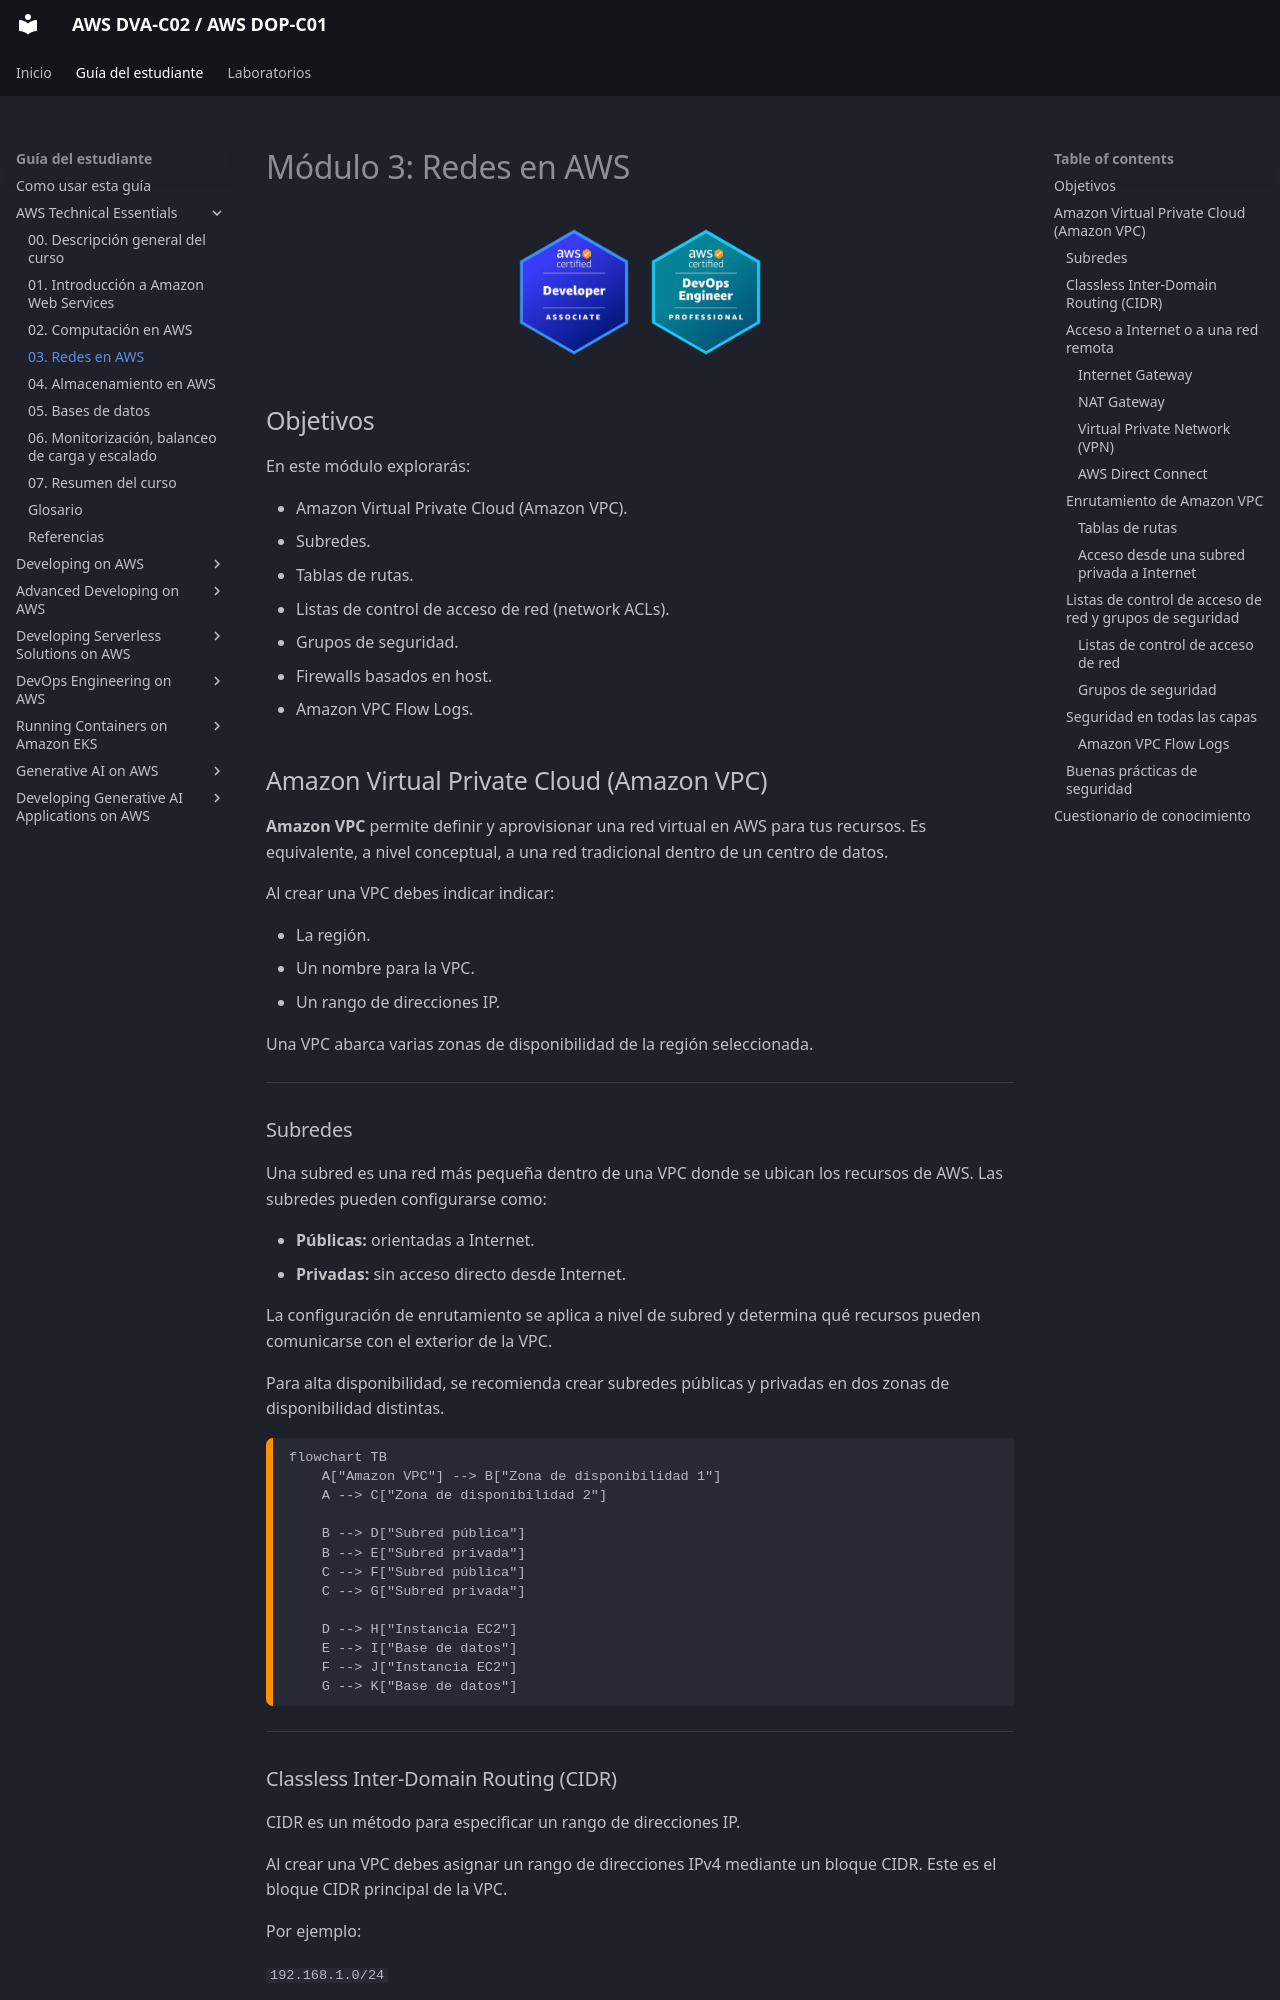

repository: seguidodoblado/AWS-DVA-C02_AWS-DOP-C01 · page: guia-del-estudiante/01-aws-technical-essentials/modulos/03-redes-en-aws/index.html · generator: mkdocs

# Módulo 3: Redes en AWS

<!-- markdownlint-disable MD033 -->
<p align="center">
  <img src="../../../../assets/AWS%20DVA-C02.png" alt="Logotipo de AWS DVA-C02" width="128">
  <img src="../../../../assets/AWS%20DOP-C01.png" alt="Logotipo de AWS DOP-C01" width="128">
</p>
<!-- markdownlint-enable MD033 -->

## Objetivos

En este módulo explorarás:

- Amazon Virtual Private Cloud (Amazon VPC).
- Subredes.
- Tablas de rutas.
- Listas de control de acceso de red (network ACLs).
- Grupos de seguridad.
- Firewalls basados en host.
- Amazon VPC Flow Logs.

## Amazon Virtual Private Cloud (Amazon VPC)

**Amazon VPC** permite definir y aprovisionar una red virtual en AWS para tus recursos. Es equivalente, a nivel conceptual, a una red tradicional dentro de un centro de datos.

Al crear una VPC debes indicar indicar:

- La región.
- Un nombre para la VPC.
- Un rango de direcciones IP.

Una VPC abarca varias zonas de disponibilidad de la región seleccionada.

---

### Subredes

Una subred es una red más pequeña dentro de una VPC donde se ubican los recursos de AWS.
Las subredes pueden configurarse como:

- **Públicas:** orientadas a Internet.
- **Privadas:** sin acceso directo desde Internet.

La configuración de enrutamiento se aplica a nivel de subred y determina qué recursos pueden comunicarse con el exterior de la VPC.

Para alta disponibilidad, se recomienda crear subredes públicas y privadas en dos zonas de disponibilidad distintas.

```mermaid
flowchart TB
    A["Amazon VPC"] --> B["Zona de disponibilidad 1"]
    A --> C["Zona de disponibilidad 2"]

    B --> D["Subred pública"]
    B --> E["Subred privada"]
    C --> F["Subred pública"]
    C --> G["Subred privada"]

    D --> H["Instancia EC2"]
    E --> I["Base de datos"]
    F --> J["Instancia EC2"]
    G --> K["Base de datos"]
```

---
